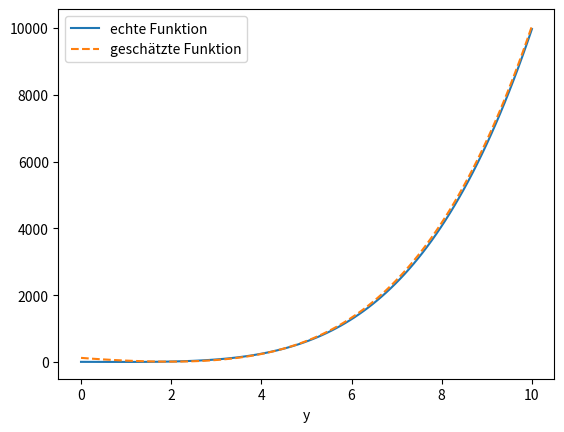

Recreate this plot in Python.
#In diesem Beispiel versuche ich die Least Square Parameter Estimation auf ein Polynom anzuwenden. Dabei sei der Grad des Polynoms bekannt. Zunächst versuche ich nur einen Parameter zu schätzen bevor ich dann alle versuche zu schätzen

import numpy as np
import matplotlib.pyplot as plt
from scipy.optimize import least_squares

a0 = 3
a1 = -3
a2 = 0
a3 = 0
params = np.array([a0, a1, a2, a3])
print("Die Parameter sind: ", params)

#Rauschen hinzufügen
noise = np.random.normal(0,500,100)
ttrain = np.linspace(0, 10, 100)
yreal = ttrain**4 + a3*ttrain**3+a2*ttrain**2+a1*ttrain+a0
ytrain = yreal + noise

#LSP Estimation

def f(params, t):
    a0est, a1est, a2est, a3est = params
    erg = t**4 + a3est* t**3 + a2est* t**2 + a1est* t + a0est
    return erg

def residuals(params, t, y):
    return f(params,t) - y

params_initial = np.array([0,0,0,0])

result = least_squares(residuals, params_initial, args=[ttrain, ytrain])
params_est = result.x
print("Die geschätzten parameter sind: ", params_est)
fehler = abs(params_est - params)
print("Der Fehler beträgt: ", fehler)

yest = ttrain**4 + params_est[3]* ttrain**3+ params_est[2]*ttrain**2 + ttrain*params_est[1] + params_est[0]
plt.plot(ttrain, yreal, label='echte Funktion')
plt.plot(ttrain, yest, '--', label='geschätzte Funktion')
plt.legend(loc='upper left')
plt.xlabel('t in s')
plt.xlabel('y')
plt.show()
